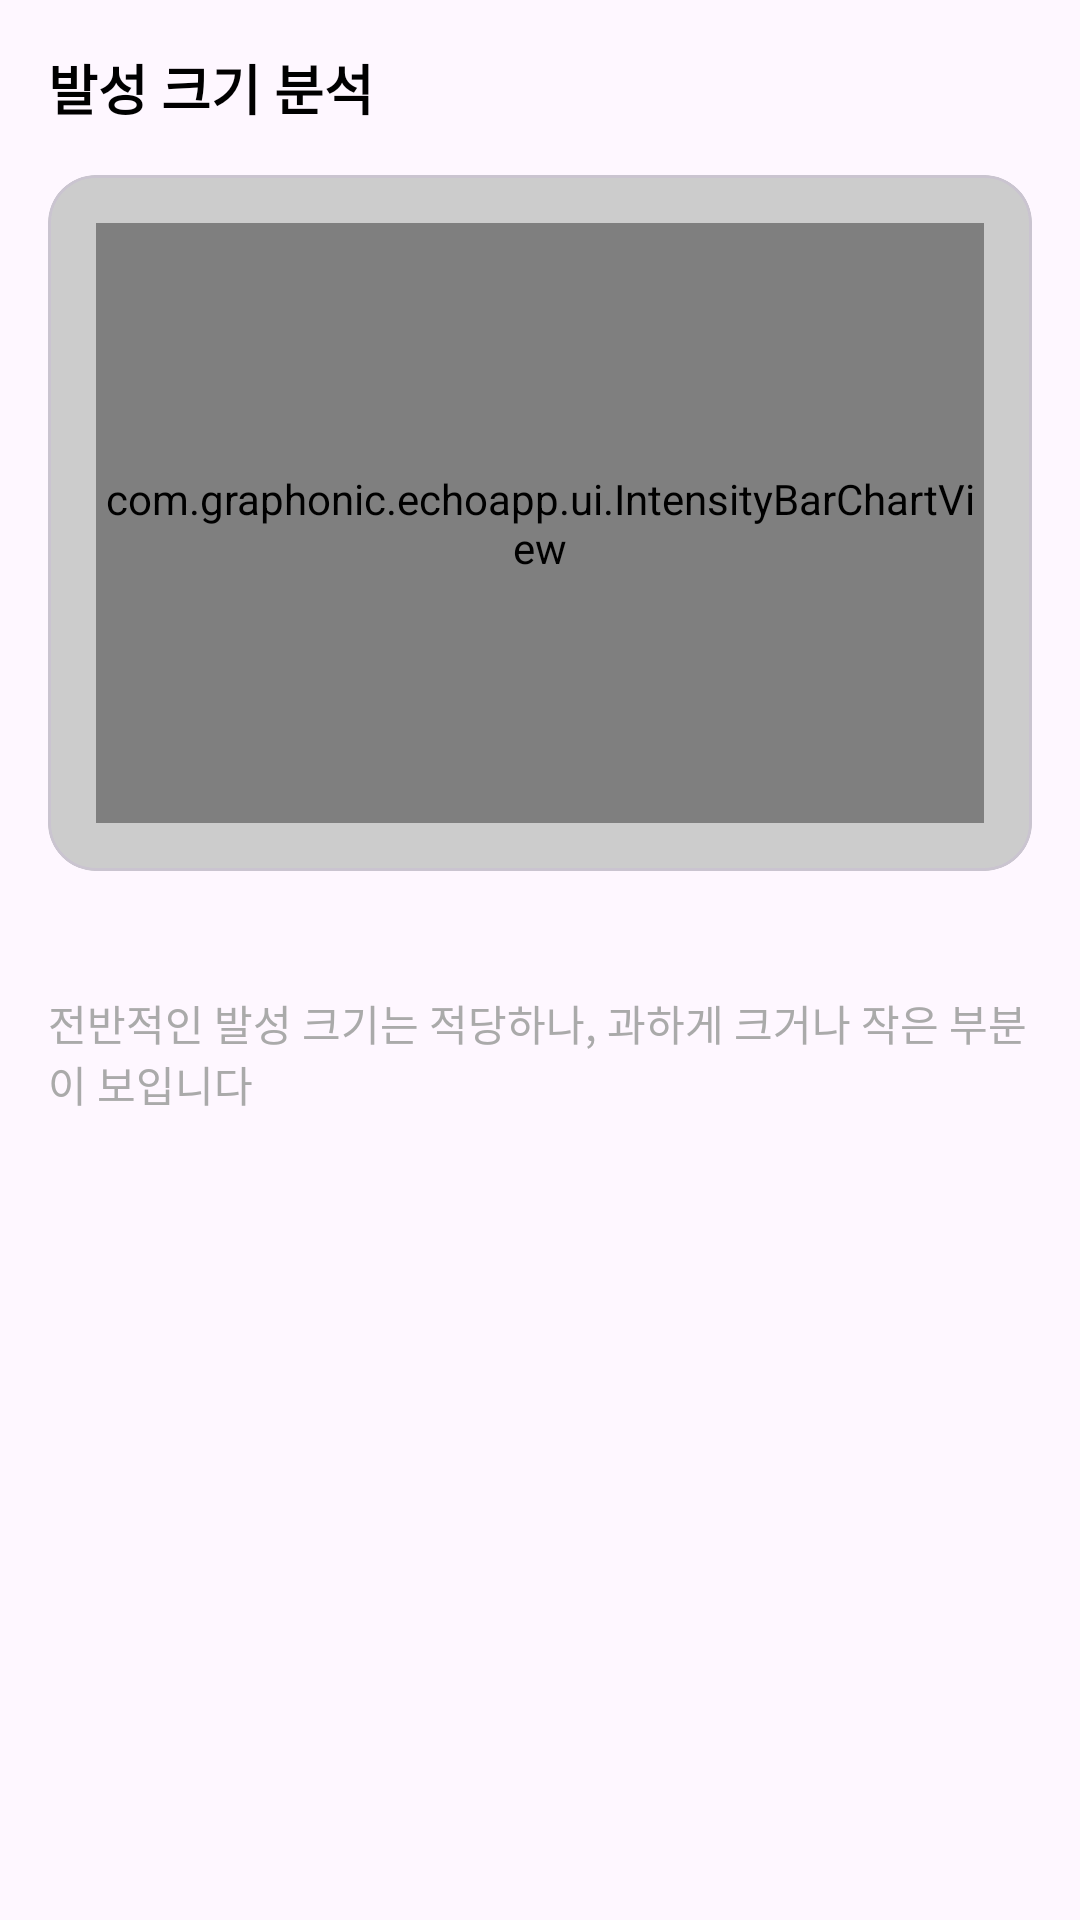

Write the Android layout XML for this screen, with the resource values it uses.
<!-- AndroidManifest.xml: application theme Theme.EchoApp -->
<!-- res/layout/fragment_intensity.xml -->
<?xml version="1.0" encoding="utf-8"?>
<LinearLayout xmlns:android="http://schemas.android.com/apk/res/android"
    xmlns:app="http://schemas.android.com/apk/res-auto"
    xmlns:tools="http://schemas.android.com/tools"
    android:layout_width="match_parent"
    android:layout_height="wrap_content"
    android:orientation="vertical"
    android:padding="16dp"
    tools:context=".ui.IntensityFragment">

    <TextView
        android:layout_width="wrap_content"
        android:layout_height="wrap_content"
        android:text="발성 크기 분석"
        android:textColor="@android:color/black"
        android:textSize="18sp"
        android:textStyle="bold" />

    <com.google.android.material.card.MaterialCardView
        android:layout_width="match_parent"
        android:layout_height="wrap_content"
        android:layout_marginTop="16dp"
        app:cardBackgroundColor="#CCCCCC"
        app:cardCornerRadius="16dp">

        
        <com.graphonic.echoapp.ui.IntensityBarChartView
            android:id="@+id/intensity_chart"
            android:layout_width="match_parent"
            android:layout_height="200dp"
            android:layout_margin="16dp" />

    </com.google.android.material.card.MaterialCardView>

    <LinearLayout
        android:layout_width="match_parent"
        android:layout_height="wrap_content"
        android:layout_marginTop="8dp"
        android:orientation="horizontal">

        <TextView
            android:id="@+id/text_max_db"
            style="@style/StatsTextStyle"
            tools:text="최대: 79dB" />

        <TextView
            android:id="@+id/text_min_db"
            style="@style/StatsTextStyle"
            tools:text="최소: 27dB" />

        <TextView
            android:id="@+id/text_avg_db"
            style="@style/StatsTextStyle"
            tools:text="평균: 52dB" />

        <TextView
            android:id="@+id/text_std_dev"
            style="@style/StatsTextStyle"
            tools:text="표준편차: 12.7dB" />

    </LinearLayout>

    <TextView
        android:id="@+id/text_summary"
        android:layout_width="wrap_content"
        android:layout_height="wrap_content"
        android:layout_marginTop="16dp"
        android:text="전반적인 발성 크기는 적당하나, 과하게 크거나 작은 부분이 보입니다"
        android:textColor="@android:color/darker_gray"
        android:textSize="14sp" />

</LinearLayout>
<!-- resources referenced by this layout -->
<resources>
  <style name="StatsTextStyle">
          <item name="android:layout_width">0dp</item>
          <item name="android:layout_height">wrap_content</item>
          <item name="android:layout_weight">1</item>
          <item name="android:gravity">center</item>
          <item name="android:textColor">@android:color/darker_gray</item>
          <item name="android:textSize">12sp</item>
      </style>
  <style name="Theme.EchoApp" parent="Base.Theme.EchoApp" />
  <style name="Base.Theme.EchoApp" parent="Theme.Material3.DayNight.NoActionBar">
          
          
      </style>
</resources>
